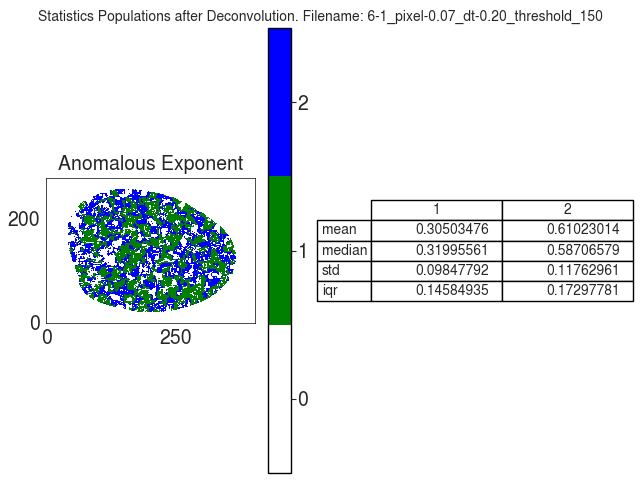

Source data for this figure (header and first rows):
A
, 1, 2
mean, 0.305, 0.6102
median, 0.32, 0.5871
std, 0.09848, 0.1176
iqr, 0.1458, 0.173
